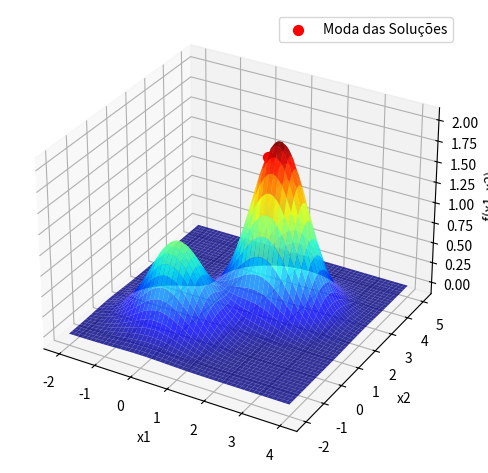

Source code (Python):
import numpy as np
import matplotlib.pyplot as plt
from mpl_toolkits.mplot3d import Axes3D

# Definindo a nova funcao objetivo para maximizacao 
def funcao_objetivo(x1, x2):
    return np.exp(-(x1**2 + x2**2)) + 2 * np.exp(-((x1 - 1.7)**2 + (x2 - 2.2)**2))

# Estou procurando por valores de x1 e x2 que resultem no maior valor possivel da funcao objetivo
def busca_local_aleatoria_q2(funcao_obj, dominio_x1, dominio_x2, iteracoes):
    melhor_ponto = None
    melhor_valor = -np.inf  # Para maximizacao
    
    for _ in range(iteracoes):
        x1, x2 = np.random.uniform(dominio_x1[0], dominio_x1[1]), np.random.uniform(dominio_x2[0], dominio_x2[1])
        valor_atual = funcao_obj(x1, x2)
        if valor_atual > melhor_valor:
            melhor_ponto = (x1, x2)
            melhor_valor = valor_atual

    return melhor_ponto, melhor_valor

# Parametros do algoritmo para a funcao da 
dominio_x1 = (-2, 4)
dominio_x2 = (-2, 5)
iteracoes_q2 = 1000
rodadas_q2 = 100
resultados = []

# Executando o LRS para maximizacao
for _ in range(rodadas_q2):
    ponto_otimo, valor_otimo = busca_local_aleatoria_q2(funcao_objetivo, dominio_x1, dominio_x2, iteracoes_q2)
    resultados.append(ponto_otimo)

# Calculando a moda das posições ótimas encontradas
def calcular_moda_q2(valores):
    valores, contagens = np.unique(valores, return_counts=True)
    indice_moda = np.argmax(contagens)
    return valores[indice_moda]

valores_x1 = [pos[0] for pos in resultados]
valores_x2 = [pos[1] for pos in resultados]
moda_x1 = calcular_moda_q2(valores_x1)
moda_x2 = calcular_moda_q2(valores_x2)

# Gerando o gráfico da funcao objetivo com a melhor solucao
x = np.linspace(dominio_x1[0], dominio_x1[1], 400)
y = np.linspace(dominio_x2[0], dominio_x2[1], 400)
X, Y = np.meshgrid(x, y)
Z = funcao_objetivo(X, Y)

# Criando o grafico
fig = plt.figure()
ax = fig.add_subplot(111, projection='3d')
surf = ax.plot_surface(X, Y, Z, cmap='jet', edgecolor='none', alpha=0.8)
# Add a moda das solucoes no grafico, via funcao de x1 e x2
ax.scatter(moda_x1, moda_x2, funcao_objetivo(moda_x1, moda_x2), color='r', s=50, label='Moda das Soluções')
ax.set_xlabel('x1')
ax.set_ylabel('x2')
ax.set_zlabel('f(x1, x2)')
ax.legend()
plt.tight_layout()
plt.show()
